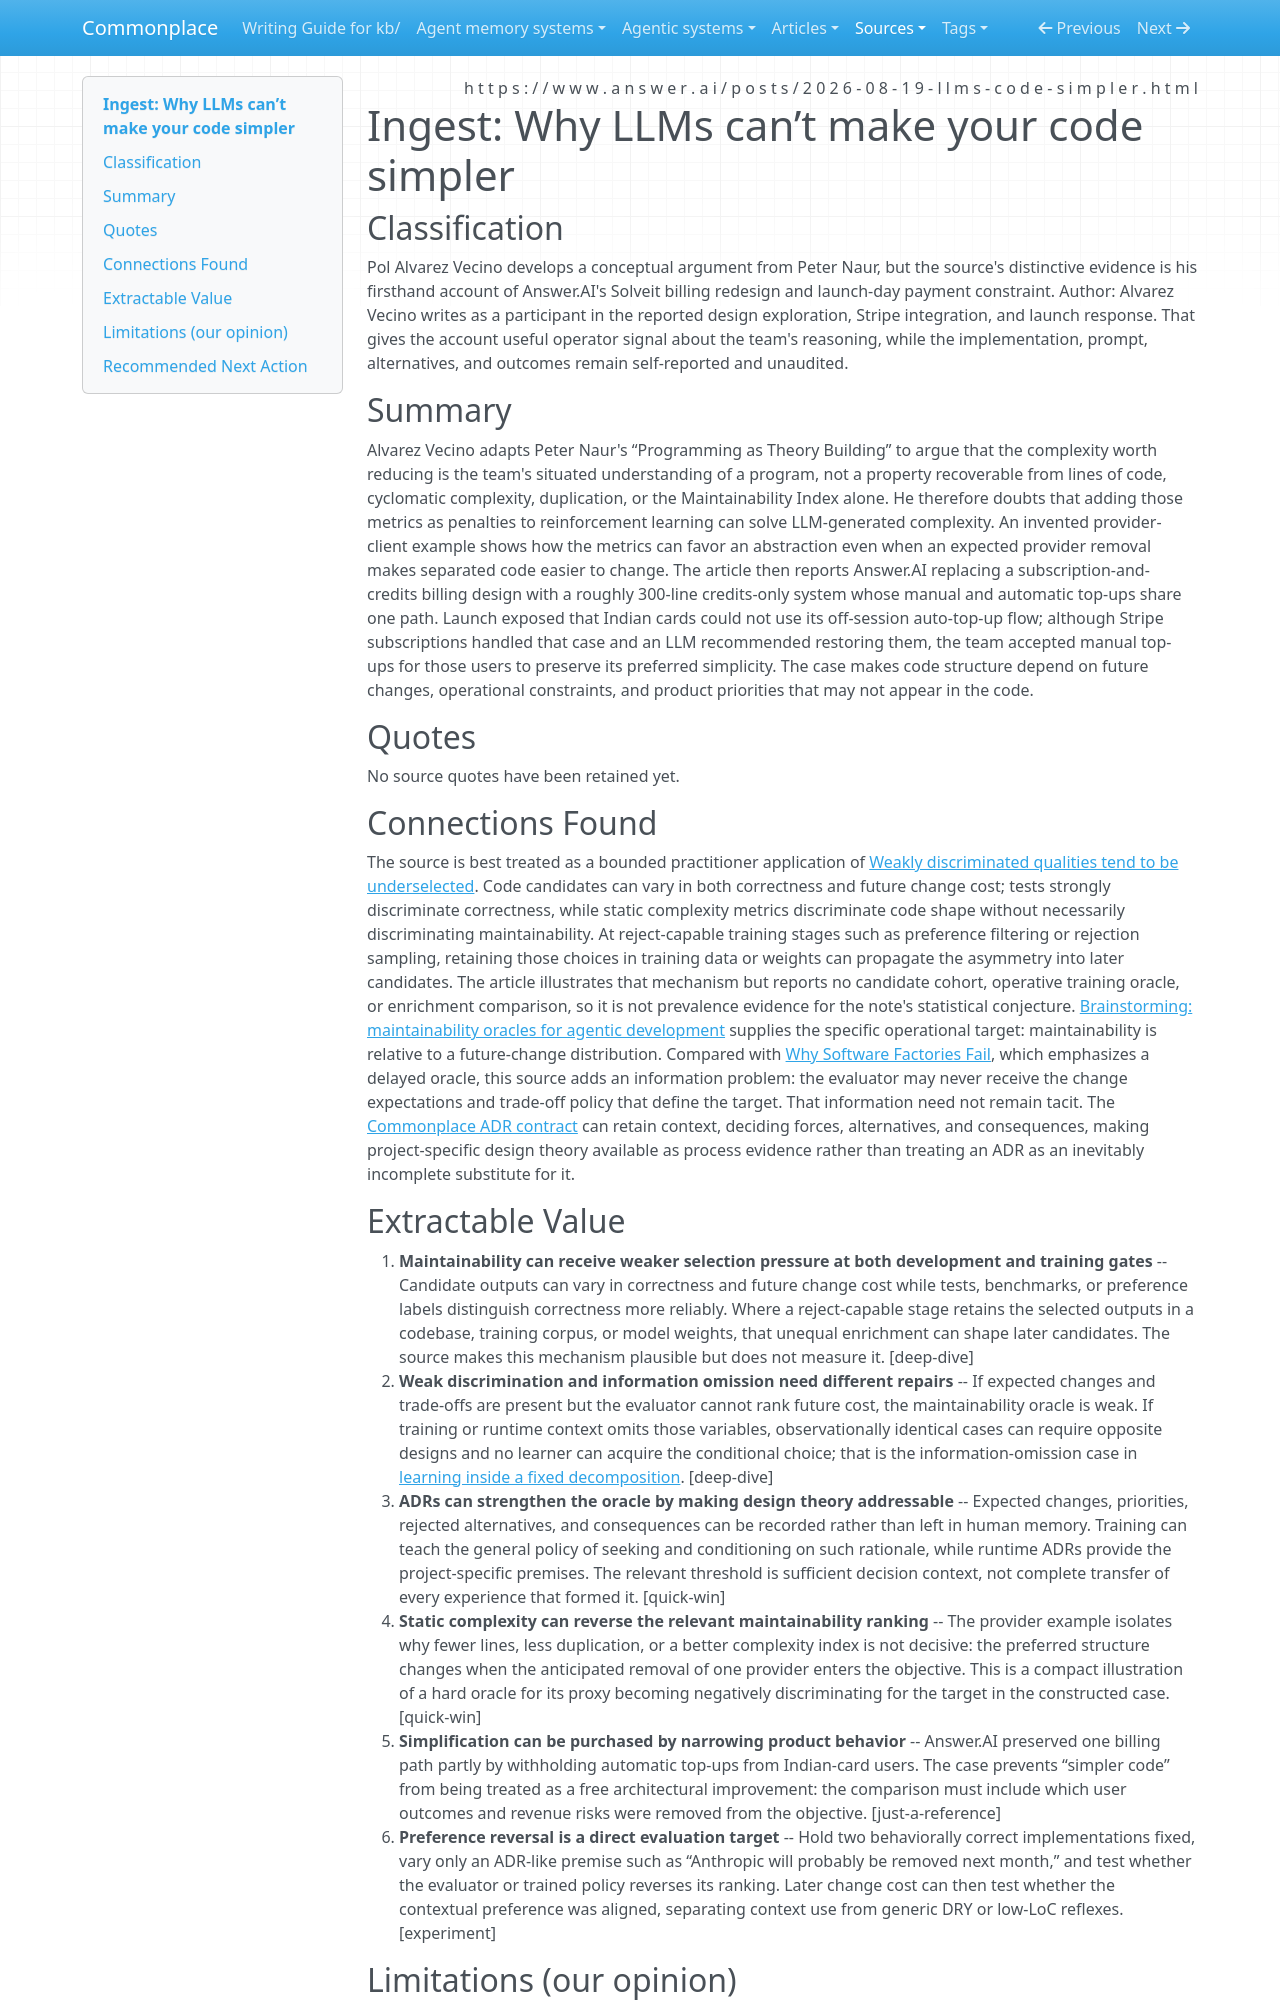

repository: zby/commonplace · page: sources/why-llms-cant-make-your-code-simpler.ingest/index.html · generator: mkdocs

---
description: "Answer.AI's complexity argument is a bounded case of maintainability receiving weaker selection pressure than correctness, with ADRs able to supply the missing design context"
source: https://www.answer.ai/posts/2026-08-19-llms-code-simpler.html
captured: "2026-08-20"
capture: web-fetch
genre: practitioner-report
snapshot_sha256: 033fee915d6f5b3044037c97f294e179dea0dec3b1ebc61fb73341734eaf0bce
ingested: "2026-08-20"
type: types/ingest-report.md
domains: [agentic-coding, maintainability, evaluation, design-rationale]
---

# Ingest: Why LLMs can’t make your code simpler

## Classification

Pol Alvarez Vecino develops a conceptual argument from Peter Naur, but the source's distinctive evidence is his firsthand account of Answer.AI's Solveit billing redesign and launch-day payment constraint.
Author: Alvarez Vecino writes as a participant in the reported design exploration, Stripe integration, and launch response. That gives the account useful operator signal about the team's reasoning, while the implementation, prompt, alternatives, and outcomes remain self-reported and unaudited.

## Summary

Alvarez Vecino adapts Peter Naur's “Programming as Theory Building” to argue that the complexity worth reducing is the team's situated understanding of a program, not a property recoverable from lines of code, cyclomatic complexity, duplication, or the Maintainability Index alone. He therefore doubts that adding those metrics as penalties to reinforcement learning can solve LLM-generated complexity. An invented provider-client example shows how the metrics can favor an abstraction even when an expected provider removal makes separated code easier to change. The article then reports Answer.AI replacing a subscription-and-credits billing design with a roughly 300-line credits-only system whose manual and automatic top-ups share one path. Launch exposed that Indian cards could not use its off-session auto-top-up flow; although Stripe subscriptions handled that case and an LLM recommended restoring them, the team accepted manual top-ups for those users to preserve its preferred simplicity. The case makes code structure depend on future changes, operational constraints, and product priorities that may not appear in the code.

## Quotes

No source quotes have been retained yet.

## Connections Found

The source is best treated as a bounded practitioner application of [Weakly discriminated qualities tend to be underselected](../theory/weakly-discriminated-qualities-tend-to-be-underselected.md). Code candidates can vary in both correctness and future change cost; tests strongly discriminate correctness, while static complexity metrics discriminate code shape without necessarily discriminating maintainability. At reject-capable training stages such as preference filtering or rejection sampling, retaining those choices in training data or weights can propagate the asymmetry into later candidates. The article illustrates that mechanism but reports no candidate cohort, operative training oracle, or enrichment comparison, so it is not prevalence evidence for the note's statistical conjecture. [Brainstorming: maintainability oracles for agentic development](../theory/brainstorming-maintainability-oracles-for-agentic-development.md) supplies the specific operational target: maintainability is relative to a future-change distribution. Compared with [Why Software Factories Fail](why-software-factories-fail-2080697380379427275.ingest.md), which emphasizes a delayed oracle, this source adds an information problem: the evaluator may never receive the change expectations and trade-off policy that define the target. That information need not remain tacit. The [Commonplace ADR contract](../reference/types/adr.md) can retain context, deciding forces, alternatives, and consequences, making project-specific design theory available as process evidence rather than treating an ADR as an inevitably incomplete substitute for it.

## Extractable Value

1. **Maintainability can receive weaker selection pressure at both development and training gates** -- Candidate outputs can vary in correctness and future change cost while tests, benchmarks, or preference labels distinguish correctness more reliably. Where a reject-capable stage retains the selected outputs in a codebase, training corpus, or model weights, that unequal enrichment can shape later candidates. The source makes this mechanism plausible but does not measure it. [deep-dive]
2. **Weak discrimination and information omission need different repairs** -- If expected changes and trade-offs are present but the evaluator cannot rank future cost, the maintainability oracle is weak. If training or runtime context omits those variables, observationally identical cases can require opposite designs and no learner can acquire the conditional choice; that is the information-omission case in [learning inside a fixed decomposition](../theory/learning-inside-a-fixed-decomposition-inherits-its-mistakes.md). [deep-dive]
3. **ADRs can strengthen the oracle by making design theory addressable** -- Expected changes, priorities, rejected alternatives, and consequences can be recorded rather than left in human memory. Training can teach the general policy of seeking and conditioning on such rationale, while runtime ADRs provide the project-specific premises. The relevant threshold is sufficient decision context, not complete transfer of every experience that formed it. [quick-win]
4. **Static complexity can reverse the relevant maintainability ranking** -- The provider example isolates why fewer lines, less duplication, or a better complexity index is not decisive: the preferred structure changes when the anticipated removal of one provider enters the objective. This is a compact illustration of a hard oracle for its proxy becoming negatively discriminating for the target in the constructed case. [quick-win]
5. **Simplification can be purchased by narrowing product behavior** -- Answer.AI preserved one billing path partly by withholding automatic top-ups from Indian-card users. The case prevents “simpler code” from being treated as a free architectural improvement: the comparison must include which user outcomes and revenue risks were removed from the objective. [just-a-reference]
6. **Preference reversal is a direct evaluation target** -- Hold two behaviorally correct implementations fixed, vary only an ADR-like premise such as “Anthropic will probably be removed next month,” and test whether the evaluator or trained policy reverses its ranking. Later change cost can then test whether the contextual preference was aligned, separating context use from generic DRY or low-LoC reflexes. [experiment]
